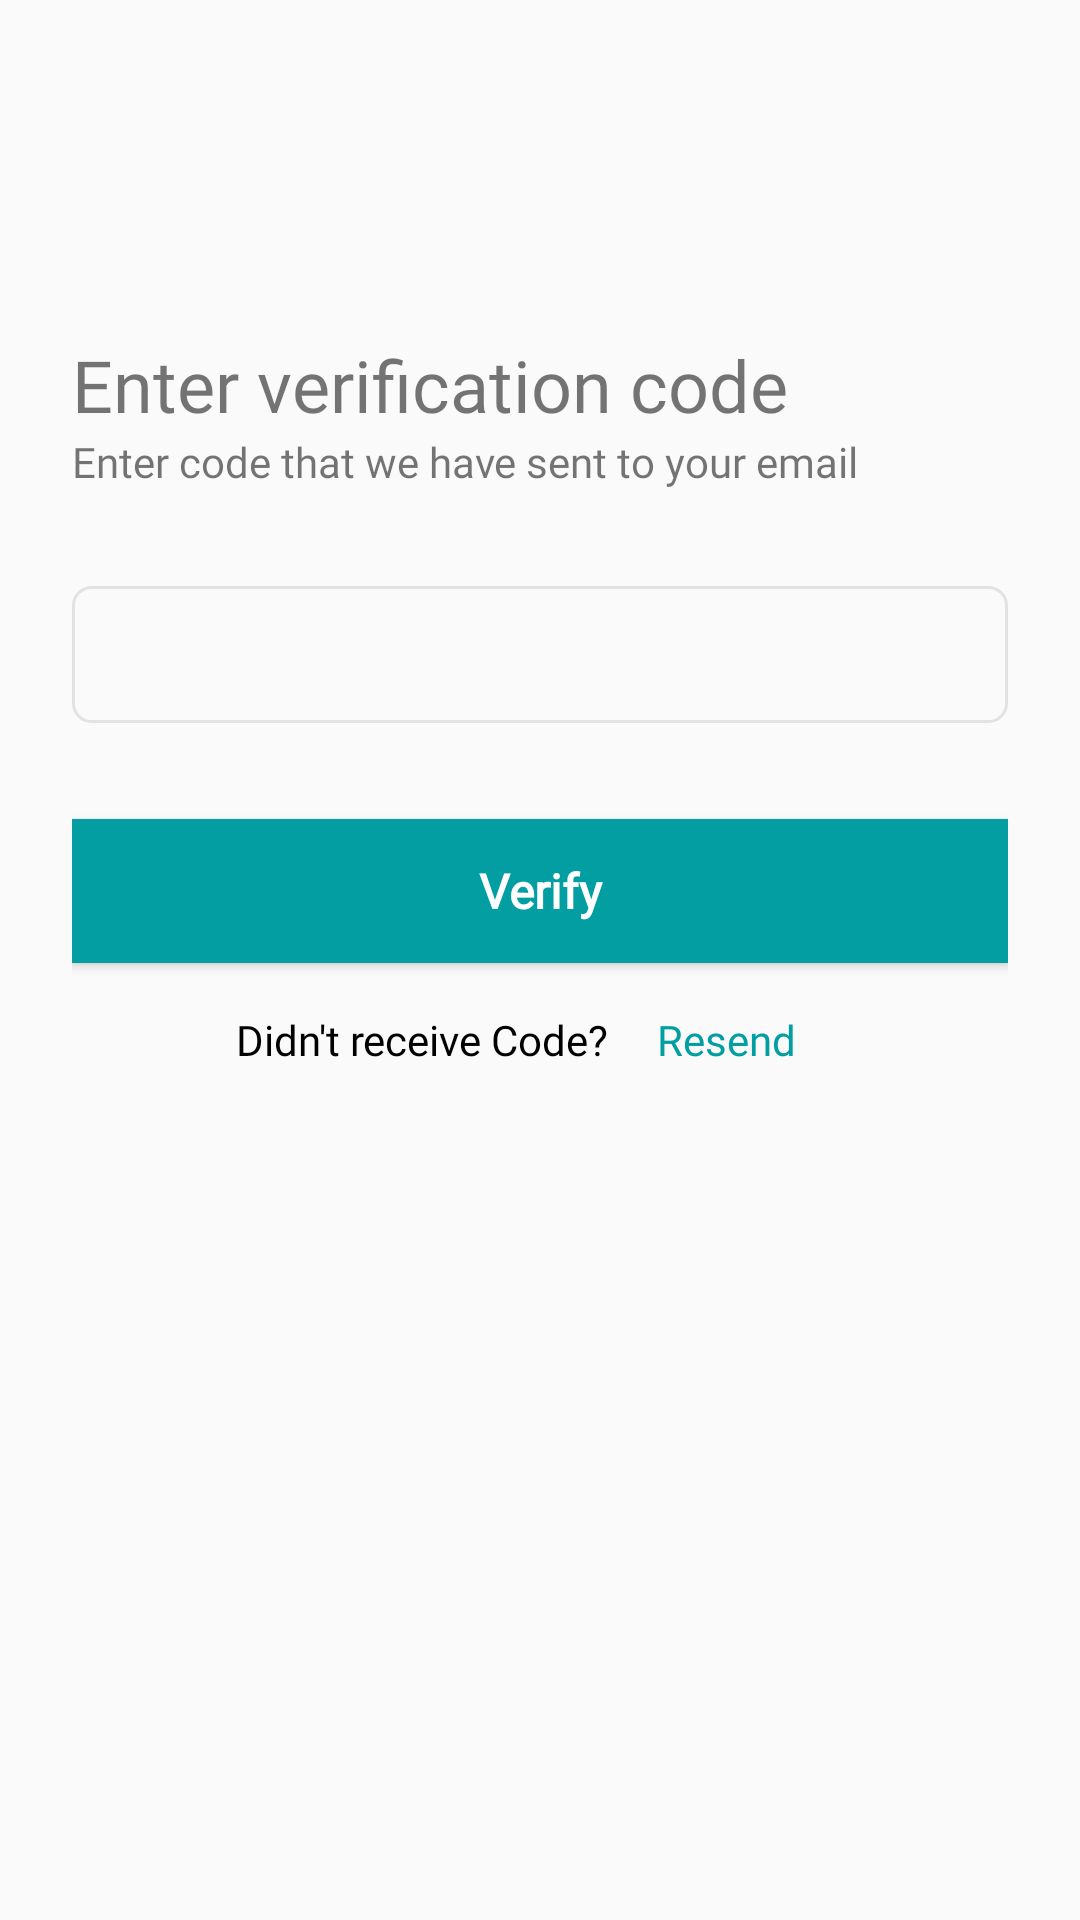

Reconstruct the res/layout file that produces this screen, plus the resources it refers to.
<!-- AndroidManifest.xml: application theme Theme.NamasteMeditation -->
<!-- res/layout/activity_verify_email.xml -->
<?xml version="1.0" encoding="utf-8"?>
<androidx.constraintlayout.widget.ConstraintLayout xmlns:android="http://schemas.android.com/apk/res/android"
    xmlns:app="http://schemas.android.com/apk/res-auto"
    xmlns:tools="http://schemas.android.com/tools"
    android:layout_width="match_parent"
    android:id="@+id/constraintLayout"
    android:layout_height="match_parent">

    <androidx.appcompat.widget.Toolbar
        android:id="@+id/toolbarAppBar"
        android:layout_width="0dp"
        android:layout_height="wrap_content"
        app:contentInsetEnd="40dp"
        app:contentInsetStart="0dp"
        app:layout_constraintEnd_toEndOf="parent"
        app:layout_constraintStart_toStartOf="parent"
        app:layout_constraintTop_toTopOf="parent">

        <androidx.appcompat.widget.AppCompatImageView
            android:id="@+id/imageArrowLeft"
            android:layout_width="wrap_content"
            android:layout_height="wrap_content"
            android:scaleType="fitXY"
            android:src="@drawable/img_arrow_left"
            tools:src="@drawable/img_arrow_left" />

    </androidx.appcompat.widget.Toolbar>

    <androidx.core.widget.NestedScrollView
        android:layout_width="0dp"
        android:layout_height="0dp"
        app:layout_constraintBottom_toBottomOf="parent"
        app:layout_constraintEnd_toEndOf="parent"
        app:layout_constraintStart_toStartOf="parent"
        app:layout_constraintTop_toBottomOf="@id/toolbarAppBar">

        <androidx.appcompat.widget.LinearLayoutCompat
            android:layout_width="match_parent"
            android:layout_height="match_parent"
            android:layout_marginTop="32dp"
            android:orientation="vertical"
            android:padding="24dp">

            <androidx.appcompat.widget.AppCompatTextView
                android:layout_width="match_parent"
                android:layout_height="wrap_content"
                android:fontFamily="@font/raleway_bold"
                android:text="@string/enter_verification_code"
                android:textSize="24sp" />

            <androidx.appcompat.widget.AppCompatTextView
                android:layout_width="match_parent"
                android:layout_height="wrap_content"
                android:fontFamily="@font/raleway_regular"
                android:text="@string/enter_code_that_we_have_sent_to_your_email"
                android:textSize="14sp" />

            <androidx.appcompat.widget.AppCompatEditText
                android:id="@+id/etOtp"
                android:layout_width="match_parent"
                android:layout_height="wrap_content"
                android:layout_marginTop="32dp"
                android:background="@drawable/rectangle_border_name_gray_300_radius_6"
                android:drawablePadding="16dp"
                android:ellipsize="end"
                android:fontFamily="@font/raleway_regular"
                android:gravity="center"
                android:inputType="number"
                android:maxLength="4"
                android:padding="12dp"
                android:textColor="#000000"
                android:textColorHint="@color/grey_ababab"
                android:textSize="16sp"
                android:textStyle="normal"
                tools:ignore="Autofill" />

            <androidx.appcompat.widget.AppCompatButton
                android:id="@+id/btnVerify"
                android:layout_width="match_parent"
                android:layout_height="48dp"
                android:layout_marginTop="32dp"
                android:background="@color/green_039EA2"
                android:ellipsize="end"
                android:fontFamily="@font/raleway_regular"
                android:gravity="center"
                android:text="@string/verify"
                android:textAllCaps="false"
                android:textColor="#FFFFFF"
                android:textSize="16sp"
                android:textStyle="bold" />

            <LinearLayout
                android:id="@+id/linearLayout"
                android:layout_width="wrap_content"
                android:layout_height="wrap_content"
                android:layout_gravity="center|center_vertical"
                android:orientation="horizontal">

                <TextView
                    android:id="@+id/txtConfirmation"
                    android:layout_width="wrap_content"
                    android:layout_height="wrap_content"
                    android:ellipsize="end"
                    android:fontFamily="@font/raleway_regular"
                    android:singleLine="true"
                    android:text="@string/didn_t_receive_code"
                    android:textColor="@color/black_000000"
                    android:textSize="14sp" />

                <TextView
                    android:id="@+id/txtResend"
                    android:layout_width="wrap_content"
                    android:layout_height="wrap_content"
                    android:ellipsize="end"
                    android:fontFamily="@font/raleway_bold"
                    android:padding="16dp"
                    android:singleLine="true"
                    android:text="Resend"
                    android:textColor="@color/green_039EA2"
                    android:textSize="14sp" />
            </LinearLayout>
        </androidx.appcompat.widget.LinearLayoutCompat>

    </androidx.core.widget.NestedScrollView>


</androidx.constraintlayout.widget.ConstraintLayout>
<!-- resources referenced by this layout -->
<resources>
  <color name="black_000000">#000000</color>
  <color name="green_039EA2">#039EA2</color>
  <color name="grey_ababab">#ABABAB</color>
  <!-- drawable rectangle_border_name_gray_300_radius_6 (drawable) -->
  <?xml version="1.0" encoding="UTF-8"?>
  <shape android:shape="rectangle" xmlns:android="http://schemas.android.com/apk/res/android">
      <corners android:radius="6dp"/>
      <stroke
          android:color="#e0e2e4" android:width="1dp"/>
  </shape>
  <string name="didn_t_receive_code">Didn\'t receive Code?</string>
  <string name="enter_code_that_we_have_sent_to_your_email">Enter code that we have sent to your email</string>
  <string name="enter_verification_code">Enter verification code</string>
  <string name="verify">Verify</string>
  <style name="Theme.NamasteMeditation" parent="Base.Theme.NamasteMeditation" />
  <style name="Base.Theme.NamasteMeditation" parent="Theme.AppCompat.Light.NoActionBar">
          
          
      </style>
</resources>
